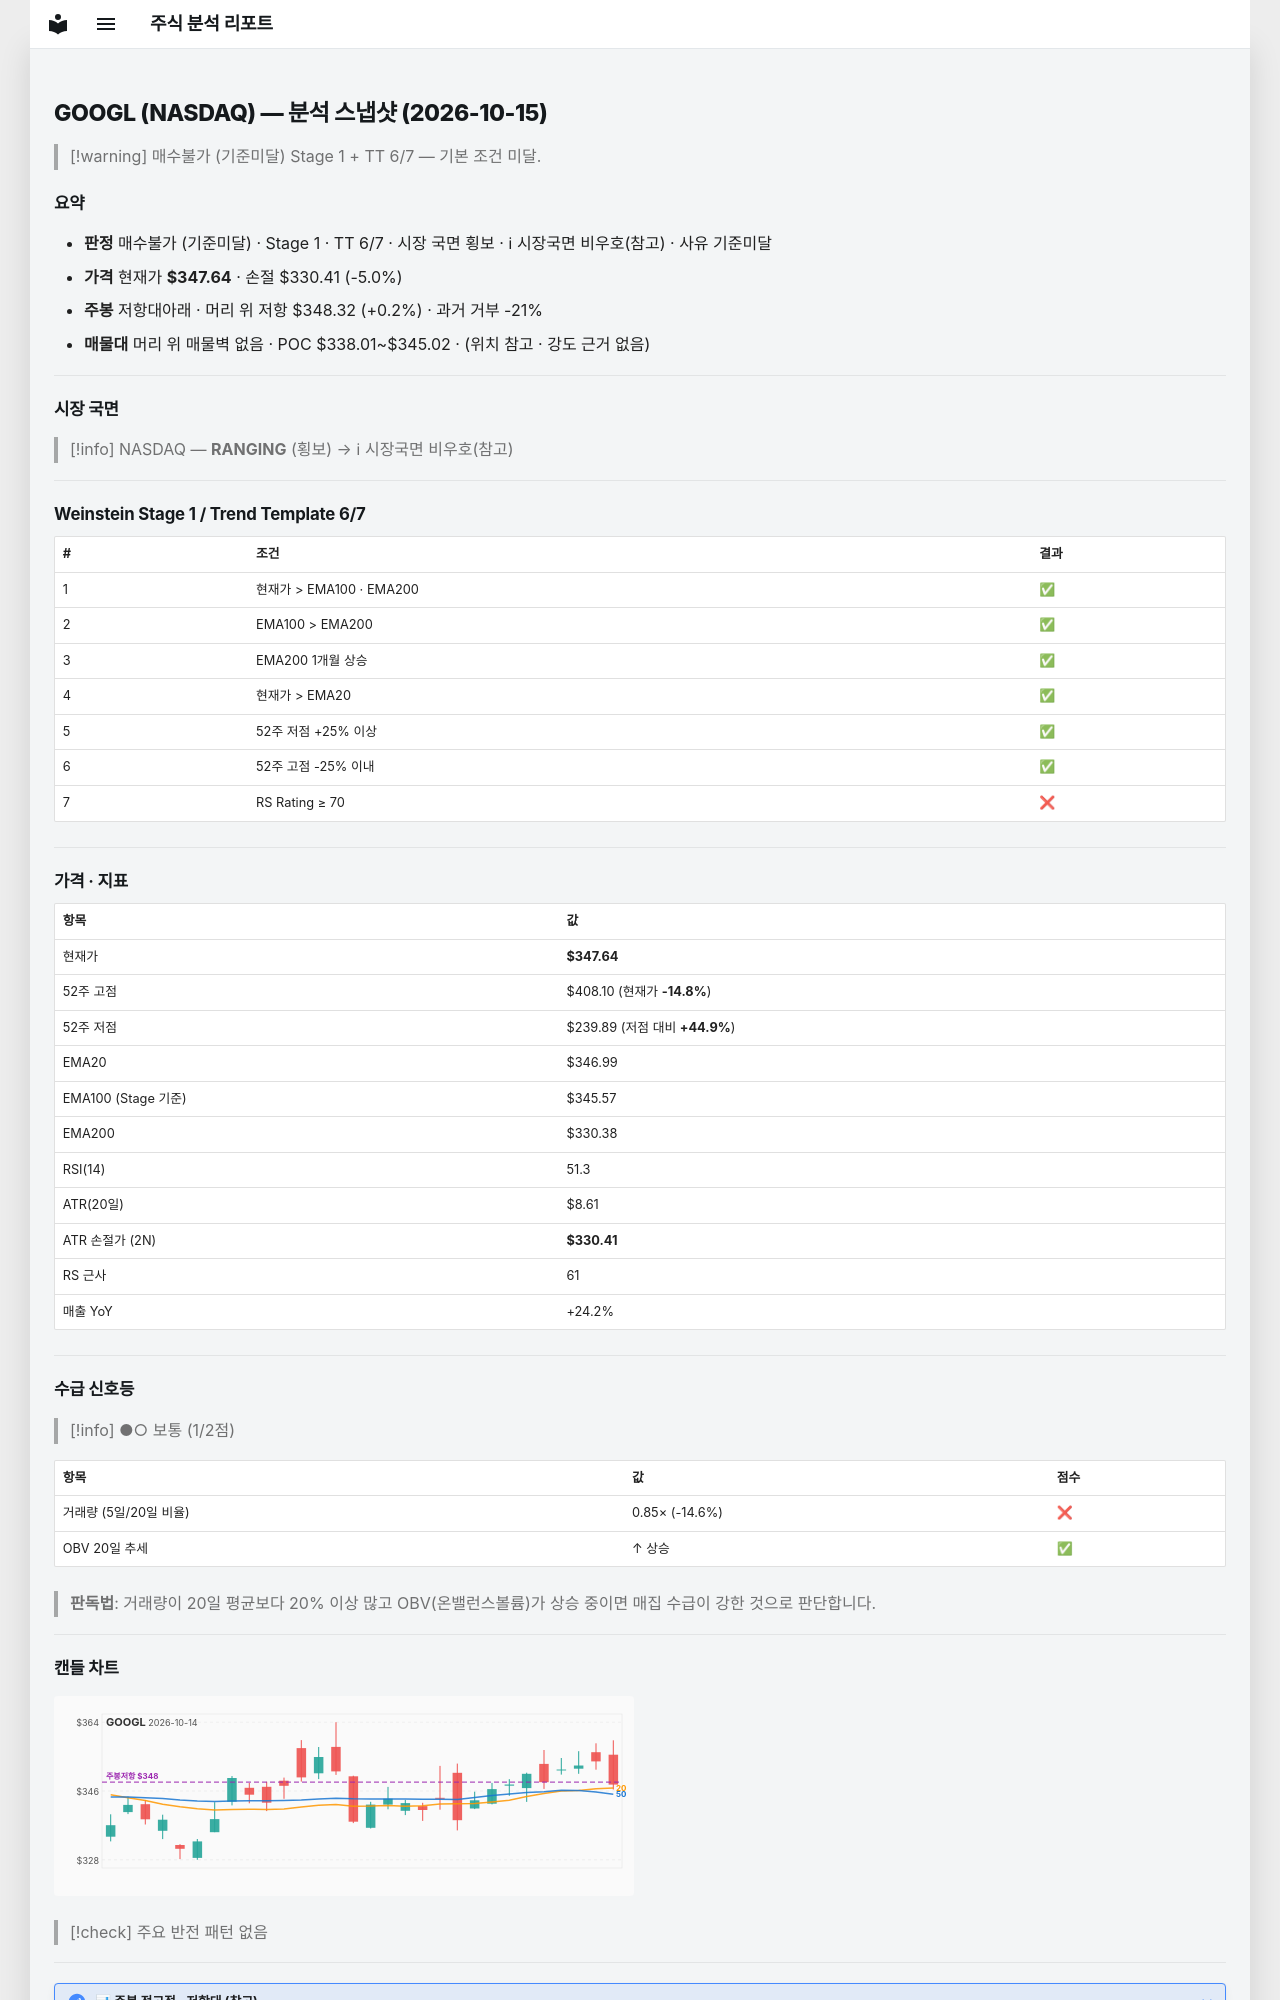

repository: soloandco/stock-reports · page: snapshots/GOOGL-2026-10-15/index.html · generator: mkdocs

---
type: analysis-snapshot
title: GOOGL 분석 스냅샷
ticker: GOOGL
market: NASDAQ
created: 2026-10-15
updated: 2026-10-15
bar-date: 2026-10-14
verdict: 매수불가
verdict-reason: 기준미달
real-rr: 0.04
sma50-gap-pct: 0.2
weekly-position: 저항대아래
weekly-overhead-price: 348.32
weekly-overhead-pct: 0.2
stage: 1
trend-template-score: 6
tt-max: 7
ma-set: ema-20-100-200
price: 347.6400146484375
stop-price: 330.4132888855687
market-regime: RANGING
supply-demand-score: 1/2
supply-demand-label: 보통
status: tracking
tags:
  - stock-agent
  - watchlist
  - GOOGL
  - analysis
related:
  - "[[analysis-template]]"
---

# GOOGL (NASDAQ) — 분석 스냅샷 (2026-10-15)

> [!warning] 매수불가 (기준미달)
> Stage 1 + TT 6/7 — 기본 조건 미달.

## 요약

- **판정** 매수불가 (기준미달) · Stage 1 · TT 6/7 · 시장 국면 횡보 · ℹ 시장국면 비우호(참고) · 사유 기준미달
- **가격** 현재가 **$347.64** · 손절 $330.41 (-5.0%)
- **주봉** 저항대아래 · 머리 위 저항 $348.32 (+0.2%) · 과거 거부 -21%
- **매물대** 머리 위 매물벽 없음 · POC $338.01~$345.02 · (위치 참고 · 강도 근거 없음)

---

## 시장 국면

> [!info] NASDAQ — **RANGING** (횡보) → ℹ 시장국면 비우호(참고)

---

## Weinstein Stage 1 / Trend Template 6/7

| # | 조건 | 결과 |
|---|------|------|
| 1 | 현재가 > EMA100 · EMA200 | ✅ |
| 2 | EMA100 > EMA200 | ✅ |
| 3 | EMA200 1개월 상승 | ✅ |
| 4 | 현재가 > EMA20 | ✅ |
| 5 | 52주 저점 +25% 이상 | ✅ |
| 6 | 52주 고점 -25% 이내 | ✅ |
| 7 | RS Rating ≥ 70 | ❌ |

---

## 가격 · 지표

| 항목 | 값 |
|------|---|
| 현재가 | **$347.64** |
| 52주 고점 | $408.10 (현재가 **-14.8%**) |
| 52주 저점 | $239.89 (저점 대비 **+44.9%**) |
| EMA20 | $346.99 |
| EMA100 (Stage 기준) | $345.57 |
| EMA200 | $330.38 |
| RSI(14) | 51.3 |
| ATR(20일) | $8.61 |
| ATR 손절가 (2N) | **$330.41** |
| RS 근사 | 61 |
| 매출 YoY | +24.2% |

---
## 수급 신호등

> [!info] ●○ 보통 (1/2점)

| 항목 | 값 | 점수 |
|------|------|------|
| 거래량 (5일/20일 비율) | 0.85× (-14.6%) | ❌ |
| OBV 20일 추세 | ↑ 상승 | ✅ |

> **판독법**: 거래량이 20일 평균보다 20% 이상 많고 OBV(온밸런스볼륨)가 상승 중이면 매집 수급이 강한 것으로 판단합니다.

---
